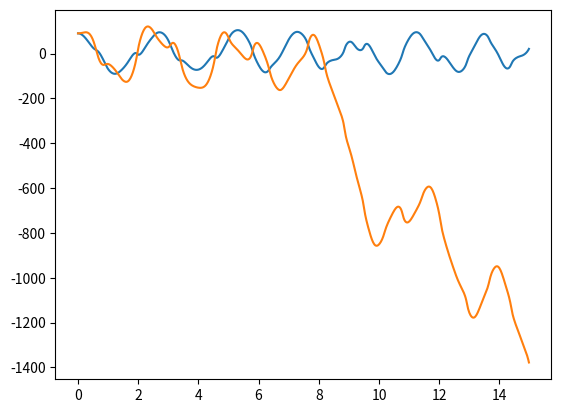

This figure's Python source:
import numpy as np
import matplotlib.pyplot as plt

# Simulation parameters
l = 1
g = 9.81
m = 1

def xdot(t, x):
    ''' Model dynamics of a simple pendulum. '''

    # Unpack states
    theta1 = x[0]
    theta2 = x[1]
    ptheta1 = x[2]
    ptheta2 = x[3]

    # Compute derivatives
    theta1_dot = (6/(m*l**2))*(2*ptheta1 - 3*np.cos(theta1 - theta2)*ptheta2)\
                 /(16 - 9*np.cos(theta1 - theta2)**2)
    theta2_dot = (6/(m*l**2))*(8*ptheta2 - 3*np.cos(theta1 - theta2)*ptheta1)\
                 /(16 - 9*np.cos(theta1 - theta2)**2)
    ptheta1_dot = -0.5*m*l**2*(theta1_dot*theta2_dot*np.sin(theta1 - theta2)\
                               + (3*g/l)*np.sin(theta1))
    ptheta2_dot = -0.5*m*l**2*(-theta1_dot*theta2_dot*np.sin(theta1 - theta2)\
                               + (g/l)*np.sin(theta2))

    return np.array([theta1_dot, theta2_dot, ptheta1_dot, ptheta2_dot])

def RK4(fdot, f0, tf, t0=0, h=1e-2):
    ''' Implement a fourth-order Runge-Kutta method. '''

    t = np.arange(t0, tf, h)
    f = np.zeros([len(t), len(f0)])
    f[0] = f0

    for i in range(len(t) - 1):
        # Compute coefficients
        k1 = fdot(t[i], f[i])
        k2 = fdot(t[i] + h/2, f[i] + h*k1/2)
        k3 = fdot(t[i] + h/2, f[i] + h*k2/2)
        k4 = fdot(t[i] + h, f[i] + h*k3)
        # Compute and save next value
        f[i+1] = f[i] + (h/6)*(k1 + 2*k2 + 2*k3 + k4)

    return t, f

def write_data(t, x, filename, step='Unknown', header=''):
    ''' Write data to file so it can be parsed by LaTeX. '''

    with open(filename, 'w') as f:
        for (i, ti) in enumerate(t):
            # Write time
            line = '{' + str(ti) + '/'
            # Write states
            for xi in x[i, :]:
                line += str(xi) + '/'
            # Remove last comma and add linebreak
            line = line[:-1]
            if i == len(t) - 1:
                line += '}\n'
            else:
                line += '},\n'
            # Write line itself
            f.write(line)

# Initial conditions
theta1_0 = np.deg2rad(90)
theta2_0 = np.deg2rad(90)

x0 = [theta1_0, theta2_0, 0, 0]
tf = 15
t, x = RK4(xdot, x0, tf, h=0.02)
x[:, 0] = [np.rad2deg(theta) for theta in x[:, 0]]
x[:, 1] = [np.rad2deg(theta) for theta in x[:, 1]]
theta1 = x[:, 0]
theta2 = x[:, 1]
plt.plot(t, theta1)
plt.plot(t, theta2)
plt.show()
write_data(t, x, 'data.txt')
